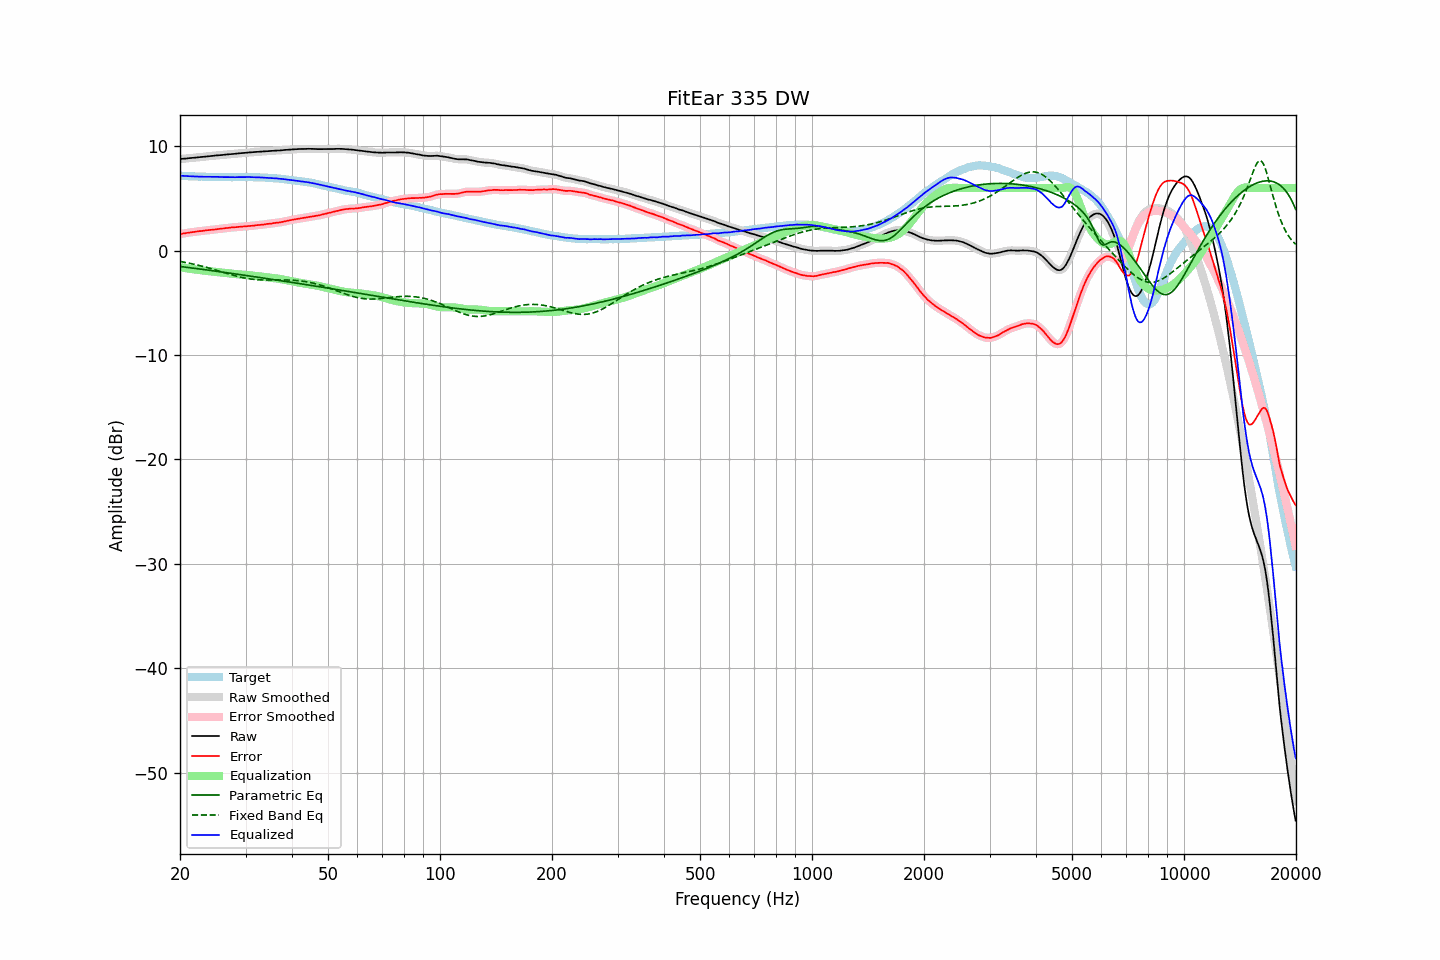

The table this chart was drawn from, first rows:
frequency, raw, error, smoothed, error_smoothed, equalization, parametric_eq, fixed_band_eq, equalized_raw, equalized_smoothed, target
20.00, 8.77, 1.58, 8.77, 1.59, -1.59, -1.52, -1.03, 7.19, 7.19, 7.19
20.20, 8.78, 1.61, 8.79, 1.61, -1.61, -1.54, -1.06, 7.17, 7.17, 7.17
20.40, 8.80, 1.64, 8.80, 1.64, -1.64, -1.56, -1.09, 7.16, 7.16, 7.16
20.61, 8.81, 1.65, 8.81, 1.66, -1.66, -1.58, -1.12, 7.15, 7.15, 7.16
20.81, 8.83, 1.69, 8.83, 1.69, -1.69, -1.60, -1.15, 7.15, 7.14, 7.14
21.02, 8.84, 1.71, 8.85, 1.71, -1.71, -1.61, -1.18, 7.13, 7.13, 7.13
21.23, 8.86, 1.75, 8.86, 1.74, -1.73, -1.63, -1.21, 7.13, 7.13, 7.12
21.44, 8.87, 1.75, 8.88, 1.75, -1.76, -1.65, -1.25, 7.12, 7.12, 7.13
21.66, 8.89, 1.78, 8.89, 1.78, -1.78, -1.67, -1.28, 7.11, 7.11, 7.12
21.87, 8.90, 1.80, 8.91, 1.80, -1.80, -1.69, -1.32, 7.10, 7.11, 7.11
22.09, 8.92, 1.83, 8.92, 1.82, -1.82, -1.71, -1.35, 7.10, 7.10, 7.10
22.31, 8.93, 1.84, 8.94, 1.84, -1.84, -1.73, -1.39, 7.09, 7.10, 7.10
22.54, 8.95, 1.87, 8.95, 1.86, -1.86, -1.75, -1.43, 7.09, 7.09, 7.09
22.76, 8.96, 1.87, 8.96, 1.88, -1.88, -1.77, -1.46, 7.08, 7.08, 7.09
22.99, 8.98, 1.90, 8.98, 1.90, -1.90, -1.80, -1.50, 7.08, 7.08, 7.08
23.22, 8.99, 1.92, 9.00, 1.92, -1.92, -1.82, -1.54, 7.08, 7.08, 7.07
23.45, 9.01, 1.94, 9.01, 1.94, -1.93, -1.84, -1.58, 7.08, 7.08, 7.07
23.69, 9.02, 1.95, 9.03, 1.95, -1.95, -1.86, -1.63, 7.07, 7.08, 7.07
23.92, 9.04, 1.97, 9.04, 1.97, -1.97, -1.88, -1.67, 7.08, 7.07, 7.07
24.16, 9.05, 1.98, 9.06, 1.98, -1.98, -1.90, -1.71, 7.07, 7.07, 7.07
24.40, 9.07, 1.99, 9.07, 2.00, -2.00, -1.92, -1.76, 7.07, 7.07, 7.08
24.65, 9.09, 2.01, 9.09, 2.01, -2.02, -1.94, -1.80, 7.07, 7.07, 7.08
24.89, 9.10, 2.03, 9.11, 2.04, -2.04, -1.96, -1.85, 7.07, 7.07, 7.07
25.14, 9.12, 2.07, 9.12, 2.06, -2.06, -1.98, -1.89, 7.07, 7.06, 7.06
25.39, 9.13, 2.08, 9.13, 2.08, -2.07, -2.00, -1.94, 7.06, 7.06, 7.06
25.65, 9.14, 2.10, 9.15, 2.10, -2.09, -2.03, -1.99, 7.05, 7.05, 7.05
25.91, 9.16, 2.12, 9.16, 2.11, -2.11, -2.05, -2.03, 7.05, 7.05, 7.05
26.16, 9.17, 2.12, 9.17, 2.13, -2.13, -2.07, -2.08, 7.04, 7.04, 7.05
26.43, 9.19, 2.15, 9.19, 2.14, -2.15, -2.09, -2.13, 7.04, 7.04, 7.04
26.69, 9.20, 2.16, 9.20, 2.16, -2.16, -2.11, -2.17, 7.04, 7.04, 7.04
26.96, 9.22, 2.18, 9.22, 2.18, -2.18, -2.13, -2.22, 7.04, 7.04, 7.04
27.23, 9.23, 2.20, 9.24, 2.20, -2.20, -2.16, -2.26, 7.04, 7.04, 7.03
27.50, 9.25, 2.22, 9.25, 2.22, -2.21, -2.18, -2.31, 7.04, 7.04, 7.03
27.77, 9.26, 2.22, 9.26, 2.23, -2.23, -2.20, -2.35, 7.04, 7.04, 7.04
28.05, 9.27, 2.24, 9.28, 2.24, -2.24, -2.22, -2.39, 7.03, 7.03, 7.04
28.33, 9.29, 2.26, 9.29, 2.25, -2.26, -2.24, -2.44, 7.04, 7.03, 7.04
28.62, 9.30, 2.27, 9.31, 2.27, -2.27, -2.27, -2.48, 7.04, 7.04, 7.03
28.90, 9.32, 2.28, 9.32, 2.28, -2.28, -2.29, -2.51, 7.04, 7.04, 7.04
29.19, 9.33, 2.29, 9.33, 2.29, -2.29, -2.31, -2.55, 7.04, 7.04, 7.04
29.48, 9.34, 2.30, 9.35, 2.30, -2.30, -2.33, -2.58, 7.04, 7.04, 7.04
29.78, 9.36, 2.32, 9.36, 2.32, -2.32, -2.36, -2.61, 7.05, 7.04, 7.04
30.08, 9.37, 2.32, 9.38, 2.33, -2.33, -2.38, -2.64, 7.04, 7.05, 7.06
30.38, 9.39, 2.35, 9.39, 2.34, -2.34, -2.40, -2.67, 7.05, 7.05, 7.05
30.68, 9.40, 2.36, 9.40, 2.36, -2.36, -2.42, -2.70, 7.05, 7.05, 7.04
30.99, 9.41, 2.37, 9.41, 2.37, -2.37, -2.45, -2.72, 7.04, 7.04, 7.04
31.30, 9.42, 2.38, 9.42, 2.38, -2.39, -2.47, -2.74, 7.04, 7.04, 7.04
31.61, 9.43, 2.39, 9.44, 2.40, -2.40, -2.49, -2.76, 7.03, 7.03, 7.04
31.93, 9.45, 2.43, 9.45, 2.42, -2.42, -2.51, -2.77, 7.03, 7.03, 7.03
32.24, 9.46, 2.44, 9.46, 2.44, -2.44, -2.54, -2.78, 7.03, 7.03, 7.02
32.57, 9.47, 2.46, 9.47, 2.46, -2.45, -2.56, -2.79, 7.02, 7.02, 7.01
32.89, 9.48, 2.47, 9.48, 2.47, -2.47, -2.58, -2.80, 7.01, 7.01, 7.01
33.22, 9.49, 2.49, 9.49, 2.49, -2.49, -2.61, -2.81, 7.00, 7.00, 7.01
33.55, 9.50, 2.50, 9.51, 2.51, -2.51, -2.63, -2.81, 6.99, 7.00, 7.00
33.89, 9.52, 2.53, 9.52, 2.53, -2.53, -2.65, -2.82, 7.00, 6.99, 6.99
34.23, 9.53, 2.55, 9.53, 2.55, -2.55, -2.68, -2.82, 6.99, 6.99, 6.98
34.57, 9.54, 2.57, 9.54, 2.57, -2.57, -2.70, -2.82, 6.98, 6.98, 6.98
34.92, 9.55, 2.59, 9.55, 2.58, -2.59, -2.72, -2.82, 6.97, 6.97, 6.96
35.27, 9.56, 2.59, 9.56, 2.61, -2.60, -2.75, -2.82, 6.96, 6.96, 6.97
35.62, 9.57, 2.64, 9.57, 2.63, -2.62, -2.77, -2.82, 6.95, 6.95, 6.94
35.97, 9.58, 2.65, 9.58, 2.65, -2.64, -2.79, -2.81, 6.94, 6.94, 6.93
... 635 more rows
